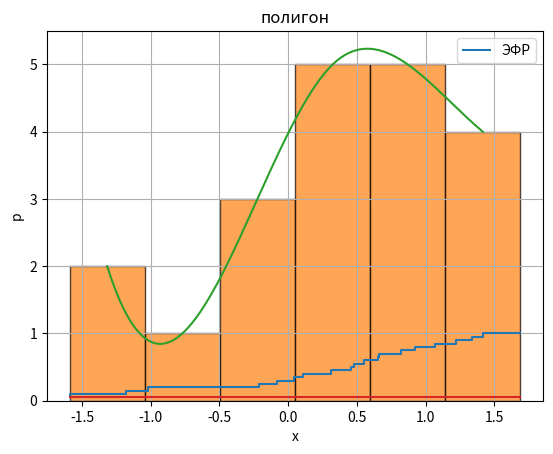

Source code (Python):
import matplotlib.pyplot as plt
from scipy.interpolate import make_interp_spline, BSpline
import numpy as np
import math

y_list = np.array([2, 1, 3, 5, 5, 4])
list = [1.07, -1.02, -1.18, 1.34, 1.69, 0.31, 0.48, 0.11, 0.92, 0.04,
        1.42, -1.59, -0.08, -0.21, 0.65, 0.55, 0.66, 1.22, 0.46, 0.82]
old_list = list
list.sort()

# Вариационный ряд
print(f'-->Вариационный ряд<--\n{list}')
print()

max_value = max(list)
min_value = min(list)

# Величина интервала
h = (max_value-min_value)/math.ceil(1+math.log(len(list),2))
# Среднее значение
middle = sum(list)/len(list)
# Размах
razmah = round(max_value-min_value, 2)

print(f'Величина интервала - {h}')
print()

# Экстремальные значения и размах
print(f'-->Экстремальные значения и размах<-- \n'
      f'Максимальное значение - {max_value} \n'
      f'Минимальное значение - {min_value} \n'
      f'Размах - {razmah}')
print()

list_sum = sum(list)
elem_count = len(list)
math_wait = list_sum/elem_count

for_s = 0
for i in range(elem_count):
    for_s += (list[i]-math_wait)**2

s = math.sqrt((1/19)*for_s)

# Оценки математического ожидания и среднеквадратического отклонения
print(f'-->Оценка математического ожидания и среднеквадратического отклонения<--\n'
      f'Математическое ожидание - {math_wait}; srednee - {middle}\n'
      f'Среднеквадратическое отклонение - {s}')
print()

# Эмпирическая функция распределения и её график
ecdf = np.arange(1, len(list) + 1) / len(list)
print(f'-->Эмпирическая функция распределения<--\n{ecdf}')
plt.step(list, ecdf, label='ЭФР')
plt.xlabel('Значение')
plt.ylabel('ЭФР')
plt.title('Эмпирическая функция распределения')
plt.legend()
plt.grid(True)
plt.show()

# Гистограмма
repeater = []
plt.hist(old_list, bins=math.ceil(razmah/h), edgecolor='black', alpha=0.7)
# Полигон частот
interval = []
helper = min_value
for i in range(0, math.ceil(razmah/h)+1):
    interval.append(round(helper+h*i, 3))
dots = []
for i in range(0, len(interval)-1):
    amogus = (interval[i]+interval[i+1])/2
    dots.append(amogus)
dotsnp = np.array([])
dotsnp = np.append(dotsnp, dots)
spl = make_interp_spline(dots, y_list, k=3)
xnew = np.linspace(dotsnp.min(), dotsnp.max(), 200)
y_smooth = spl(xnew)

plt.plot(xnew, y_smooth, label='Полигон')
#plt.plot(dotsnp, y_list, label='z', color='red')
plt.xlabel('Значения')
plt.ylabel('Частоты')
plt.title('Гистограмма')
plt.grid(True)
plt.show()

# Полигон частостей
# Количество повторений

for i in range(len(list)):
    repeater.append(list.count(list[i])/len(list))
numlist = [i for i in range(1, 21)]
plt.plot(old_list, repeater)
plt.xlabel('x')
plt.ylabel('p')
plt.title('полигон')
plt.grid(True)
plt.show()
